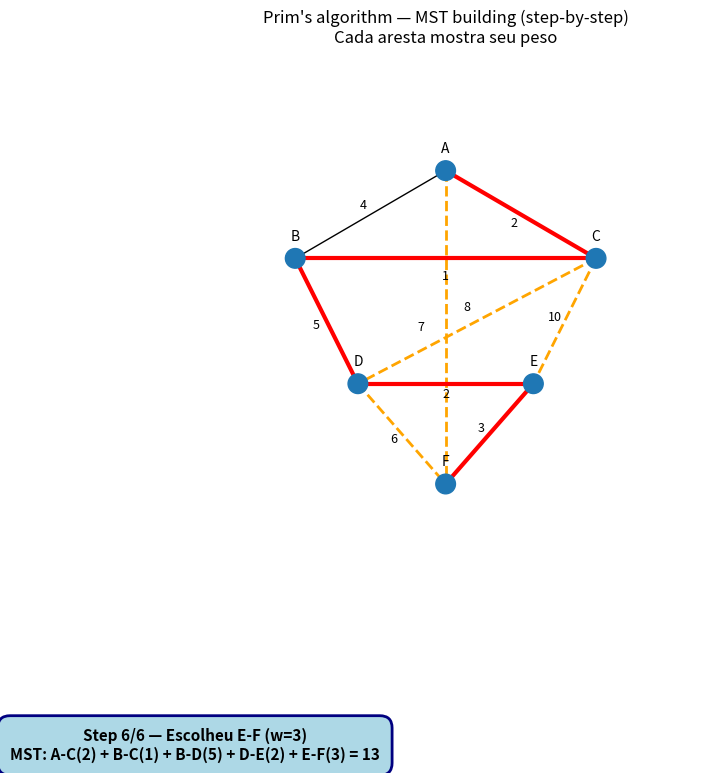

The matplotlib source for this figure:
"""
prim.py

Script que anima o passo-a-passo do algoritmo de Prim para uma Árvore Geradora Mínima (MST).
Gera:
 - prim_animation.gif
 - frames/frame_1.png, frame_2.png, ...

Como usar:
  python prim.py

Dependências:
  - Python 3.8+
  - matplotlib
  - pillow (para salvar gif via PillowWriter; geralmente já instalado com matplotlib)

Estrutura de saída:
  ./prim_outputs/prim_animation.gif
  ./prim_outputs/frames/frame_*.png
"""

import heapq
import os
import sys
import matplotlib
import matplotlib.pyplot as plt
from matplotlib.animation import FuncAnimation, PillowWriter

# ---------------------------
# Configuração do grafo (exemplo)
# ---------------------------
# Nós representam bairros A..F
nodes = ["A", "B", "C", "D", "E", "F"]

# Posições para desenho (x, y) - ajustadas para melhor visualização
pos = {
    0: (0.0, 1.0),    # A
    1: (-1.2, 0.3),   # B
    2: (1.2, 0.3),    # C
    3: (-0.7, -0.7),  # D
    4: (0.7, -0.7),   # E
    5: (0.0, -1.5)    # F
}

# Grafo não-direcionado ponderado: lista de adjacência
graph = {
    0: [(1, 4), (2, 2), (5, 7)],
    1: [(0, 4), (2, 1), (3, 5)],
    2: [(0, 2), (1, 1), (3, 8), (4, 10)],
    3: [(1, 5), (2, 8), (4, 2), (5, 6)],
    4: [(2, 10), (3, 2), (5, 3)],
    5: [(0, 7), (3, 6), (4, 3)]
}

# Construir lista única de arestas (u < v) -> peso
unique_edges = {}
for u in graph:
    for v, w in graph[u]:
        a, b = (u, v) if u < v else (v, u)
        if (a, b) not in unique_edges:
            unique_edges[(a, b)] = w

# ---------------------------
# Prim que registra passos
# ---------------------------
def prim_steps(graph, start=0):
    n = len(graph)
    visited = set()
    heap = []
    heapq.heappush(heap, (0, -1, start))  # (peso, origem, destino)
    selected = []
    steps = []

    while heap and len(visited) < n:
        weight, origin, dest = heapq.heappop(heap)
        if dest in visited:
            continue

        visited.add(dest)
        if origin != -1:
            sel = (min(origin, dest), max(origin, dest), weight)
            selected.append(sel)

        for nbr, w in graph[dest]:
            if nbr not in visited:
                heapq.heappush(heap, (w, dest, nbr))

        # construir fronteira a partir do heap (deduplicada)
        frontier = []
        seen_front = set()
        for (w, o, d) in heap:
            a, b = (o, d) if o < d else (d, o)
            if (a, b) not in seen_front and (a, b) in unique_edges:
                seen_front.add((a, b))
                frontier.append((a, b, w))

        steps.append({
            "visited": set(visited),
            "selected": list(selected),
            "frontier": list(frontier),
            "picked": (origin, dest, weight)
        })

    return steps

# ---------------------------
# Funções de desenho / animação
# ---------------------------
def build_animation(steps, nodes, pos, unique_edges, fps=1, interval_ms=1200):
    # Preparar figura com mais espaço vertical
    fig, ax = plt.subplots(figsize=(10, 7))
    ax.set_aspect('equal')
    ax.axis('off')
    ax.set_title("Prim's algorithm — MST building (step-by-step)\nCada aresta mostra seu peso", pad=20)
    
    # Definir limites dos eixos para garantir boa visualização
    ax.set_xlim(-2.0, 2.0)
    ax.set_ylim(-2.5, 1.8)

    xs = [pos[i][0] for i in range(len(nodes))]
    ys = [pos[i][1] for i in range(len(nodes))]
    scat = ax.scatter(xs, ys, s=60, zorder=3)

    # labels dos nós
    for i, name in enumerate(nodes):
        x, y = pos[i]
        ax.text(x, y + 0.12, name, fontsize=10, ha='center', va='bottom', zorder=4)

    # desenhar todas as arestas finas inicialmente; armazenar handles
    edge_lines = {}
    for (u, v), w in unique_edges.items():
        x1, y1 = pos[u]
        x2, y2 = pos[v]
        line, = ax.plot([x1, x2], [y1, y2], linewidth=1.0, linestyle='solid', zorder=1)
        edge_lines[(u, v)] = line
        # peso no ponto médio com pequeno deslocamento
        mx, my = (x1 + x2) / 2.0, (y1 + y2) / 2.0
        dx, dy = (y2 - y1) * 0.08, -(x2 - x1) * 0.06
        ax.text(mx + dx, my + dy, str(w), fontsize=9, ha='center', va='center', zorder=4)

    # Posicionar o texto informativo na parte inferior da figura
    info_text = ax.text(0.0, -0.22, "", transform=ax.transAxes, ha='center', va='top', fontsize=11, weight='bold',
                       bbox=dict(boxstyle="round,pad=0.8", facecolor="lightblue", alpha=1.0, 
                                edgecolor='navy', linewidth=2))

    def update(frame):
        snap = steps[frame]
        visited = snap['visited']
        selected = set((u, v) for (u, v, w) in snap['selected'])
        frontier = set((u, v) for (u, v, w) in snap['frontier'])
        picked = snap['picked']

        sizes = [200 if i in visited else 60 for i in range(len(nodes))]
        scat.set_sizes(sizes)

        for (u, v), line in edge_lines.items():
            if (u, v) in selected:
                line.set_linewidth(3.0)
                line.set_linestyle('solid')
                line.set_zorder(2)
            elif (u, v) in frontier:
                line.set_linewidth(2.0)
                line.set_linestyle('dashed')
                line.set_zorder(1.5)
            else:
                line.set_linewidth(1.0)
                line.set_linestyle('solid')
                line.set_zorder(1.0)

        origin, dest, w = picked
        if origin == -1:
            info = f"Step {frame+1}/{len(steps)} — Start em {nodes[dest]}"
            cost_detail = "Custo MST: 0"
        else:
            info = f"Step {frame+1}/{len(steps)} — Escolheu {nodes[origin]}-{nodes[dest]} (w={w})"
            # Mostrar cada aresta selecionada com seu peso
            if snap['selected']:
                edges_detail = []
                total_cost = 0
                for (u, v, weight) in snap['selected']:
                    edges_detail.append(f"{nodes[u]}-{nodes[v]}({weight})")
                    total_cost += weight
                cost_detail = f"MST: {' + '.join(edges_detail)} = {total_cost}"
            else:
                cost_detail = "Custo MST: 0"
        
        info += f"\n{cost_detail}"
        info_text.set_text(info)
        return []

    anim = FuncAnimation(fig, update, frames=len(steps), interval=interval_ms, blit=False, repeat=False)
    return fig, anim, edge_lines, scat

# ---------------------------
# Main: gerar e salvar arquivos
# ---------------------------
def main():
    out_dir = os.path.join(os.getcwd(), "prim_outputs")
    frames_dir = os.path.join(out_dir, "frames")
    os.makedirs(frames_dir, exist_ok=True)

    print("Executando Prim e registrando passos...")
    steps = prim_steps(graph, start=0)
    print(f"Passos registrados: {len(steps)}")

    print("Construindo animação...")
    fig, anim, edge_lines, scat = build_animation(steps, nodes, pos, unique_edges, fps=1, interval_ms=1200)

    gif_path = os.path.join(out_dir, "prim_animation.gif")

    # Salvar GIF (Pillow)
    try:
        print("Salvando GIF...")
        writer = PillowWriter(fps=1)
        anim.save(gif_path, writer=writer)
        print(f"GIF salvo em: {gif_path}")
        gif_saved = True
    except Exception as e:
        print("Falha ao salvar GIF. Erro:")
        print(e)
        gif_saved = False

    # Salvar frames PNG individuais
    print("Salvando frames PNG individuais...")
    def update_frame_for_save(frame_idx):
        """Atualiza a figura para um frame específico e retorna para salvar"""
        snap = steps[frame_idx]
        visited = snap['visited']
        selected = set((u, v) for (u, v, w) in snap['selected'])
        frontier = set((u, v) for (u, v, w) in snap['frontier'])
        picked = snap['picked']

        # Atualizar tamanhos dos nós
        sizes = [200 if i in visited else 60 for i in range(len(nodes))]
        scat.set_sizes(sizes)

        # Atualizar estilo das arestas
        for (u, v), line in edge_lines.items():
            if (u, v) in selected:
                line.set_linewidth(3.0)
                line.set_linestyle('solid')
                line.set_color('red')
            elif (u, v) in frontier:
                line.set_linewidth(2.0)
                line.set_linestyle('dashed')
                line.set_color('orange')
            else:
                line.set_linewidth(1.0)
                line.set_linestyle('solid')
                line.set_color('black')

        # Atualizar texto informativo
        origin, dest, w = picked
        if origin == -1:
            info = f"Step {frame_idx+1}/{len(steps)} — Start em {nodes[dest]}"
            cost_detail = "Custo MST: 0"
        else:
            info = f"Step {frame_idx+1}/{len(steps)} — Escolheu {nodes[origin]}-{nodes[dest]} (w={w})"
            # Mostrar cada aresta selecionada com seu peso
            if snap['selected']:
                edges_detail = []
                total_cost = 0
                for (u, v, weight) in snap['selected']:
                    edges_detail.append(f"{nodes[u]}-{nodes[v]}({weight})")
                    total_cost += weight
                cost_detail = f"MST: {' + '.join(edges_detail)} = {total_cost}"
            else:
                cost_detail = "Custo MST: 0"
        
        info += f"\n{cost_detail}"
        
        # Encontrar e atualizar o texto informativo na figura
        ax = fig.axes[0]
        for text in ax.texts:
            if (hasattr(text, 'get_transform') and 
                text.get_transform() == ax.transAxes and 
                hasattr(text, 'get_position')):
                pos = text.get_position()
                # O texto informativo tem posição y negativa
                if pos[1] < 0:
                    text.set_text(info)
                    break
        else:
            # Se não encontrou, criar um novo texto
            ax.text(0.0, -0.22, info, transform=ax.transAxes, ha='center', va='top', 
                   fontsize=11, weight='bold',
                   bbox=dict(boxstyle="round,pad=0.8", facecolor="lightblue", alpha=1.0, 
                            edgecolor='navy', linewidth=2))

    for i in range(len(steps)):
        update_frame_for_save(i)
        fig.savefig(os.path.join(frames_dir, f"frame_{i+1:02d}.png"), dpi=150, bbox_inches='tight')

    print(f"Frames salvos em: {frames_dir}")

    print("\nResumo de arquivos gerados:")
    if gif_saved:
        print(" - GIF:", gif_path)
    else:
        print(" - GIF: NÃO GERADO (ver mensagens acima).")
    print(" - Frames PNG:", frames_dir)

if __name__ == "__main__":
    main()